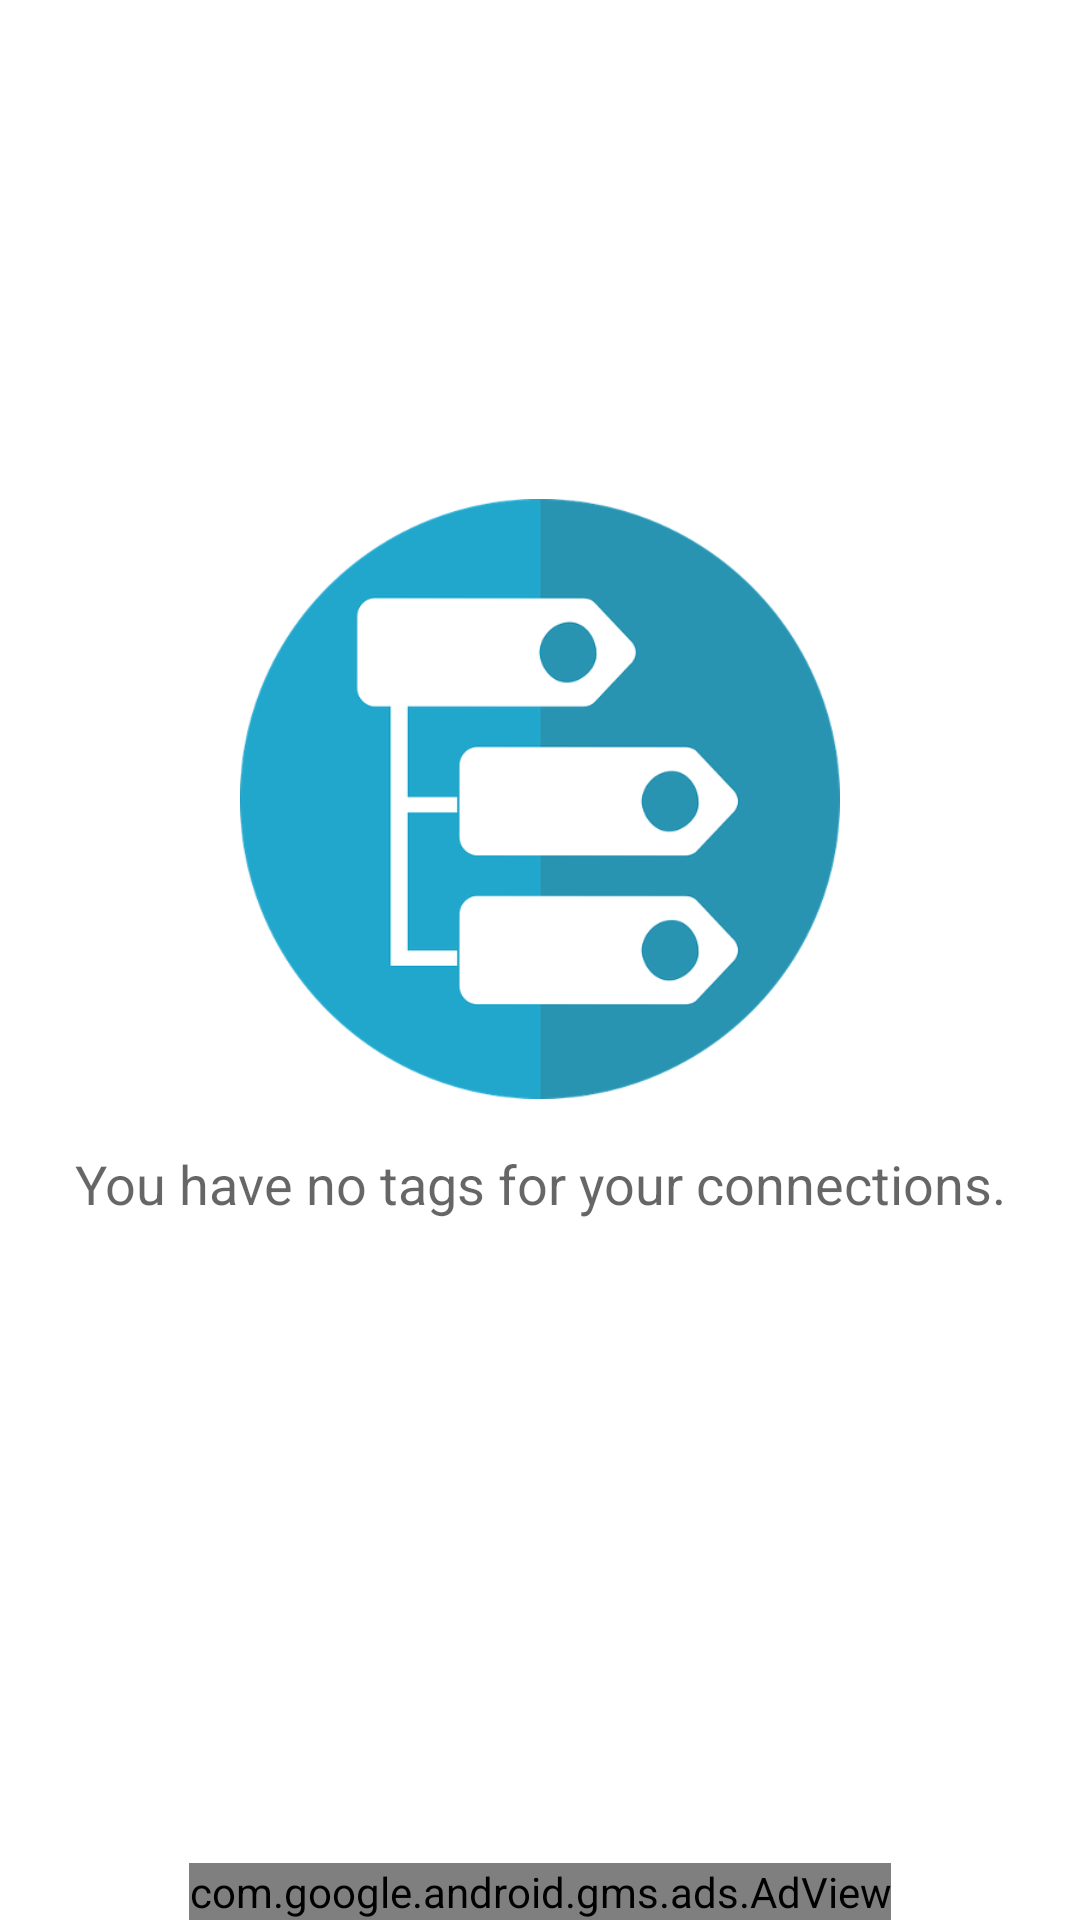

Reconstruct the res/layout file that produces this screen, plus the resources it refers to.
<!-- AndroidManifest.xml: activity theme AppTheme -->
<!-- res/layout/activity_tags.xml -->
<?xml version="1.0" encoding="utf-8"?>
<RelativeLayout xmlns:android="http://schemas.android.com/apk/res/android"
    xmlns:ads="http://schemas.android.com/apk/res-auto"
    xmlns:tools="http://schemas.android.com/tools"
    android:layout_width="match_parent"
    android:layout_height="match_parent"
    android:orientation="vertical"
    android:fitsSystemWindows="true">

    <LinearLayout
        android:id="@+id/empty_view"
        android:layout_width="match_parent"
        android:layout_height="match_parent"
        android:layout_above="@id/adView"
        android:gravity="center"
        android:orientation="vertical"
        android:paddingStart="@dimen/margin_24dp"
        android:paddingEnd="@dimen/margin_24dp"
        android:paddingBottom="@dimen/margin_48dp">

        <ImageView
            android:layout_width="@dimen/empty_view_image_size"
            android:layout_height="@dimen/empty_view_image_size"
            android:contentDescription="@string/image_shown_for_no_tags"
            android:src="@drawable/tags" />

        <TextView
            android:id="@+id/empty_tags_tv"
            android:layout_width="wrap_content"
            android:layout_height="wrap_content"
            android:layout_gravity="center"
            android:gravity="center"
            android:paddingTop="@dimen/margin_16dp"
            android:text="You have no tags for your connections."
            android:textAppearance="@style/TextAppearance.AppCompat.Medium" />

    </LinearLayout>

    <androidx.recyclerview.widget.RecyclerView
        android:id="@+id/all_tags_recyclerview"
        android:layout_width="match_parent"
        android:layout_height="match_parent"
        android:layout_above="@id/adView"
        tools:context="me.anky.connectid.tags.TagsActivity" />

    <com.google.android.gms.ads.AdView
        android:id="@+id/adView"
        android:layout_width="wrap_content"
        android:layout_height="wrap_content"
        android:layout_alignParentBottom="true"
        android:layout_centerHorizontal="true"
        ads:adSize="BANNER"
        ads:adUnitId="@string/ad_unit_id_banner" />

</RelativeLayout>
<!-- resources referenced by this layout -->
<resources>
  <dimen name="empty_view_image_size">200dp</dimen>
  <dimen name="margin_16dp">16dp</dimen>
  <dimen name="margin_24dp">24dp</dimen>
  <dimen name="margin_48dp">48dp</dimen>
  <!-- drawable tags: png bitmap (drawable, 42995 bytes) -->
  <string name="ad_unit_id_banner">ca-app-pub-5943597081127232/3001666575</string>
  <string name="image_shown_for_no_tags">image shown when there are no tags.</string>
  <style name="AppTheme" parent="Theme.MaterialComponents.Light.DarkActionBar">
          
          <item name="colorPrimary">@color/colorPrimary</item>
          <item name="colorPrimaryDark">@color/colorPrimaryDark</item>
          <item name="colorAccent">@color/colorAccent</item>
          <item name="colorSecondary">@color/colorAccent</item>
          <item name="android:statusBarColor">@color/colorPrimaryDark</item>
          <item name="actionBarStyle">@style/AppActionBar</item>
          <item name="actionMenuTextColor">@android:color/white</item>
      </style>
  <color name="colorPrimary">#1193d2</color>
  <color name="colorPrimaryDark">#007ab6</color>
  <color name="colorAccent">#007ab6</color>
  <style name="AppActionBar" parent="Widget.AppCompat.ActionBar.Solid">
          <item name="background">@color/colorPrimary</item>
          <item name="titleTextStyle">@style/AppActionBarTitle</item>
      </style>
  <style name="AppActionBarTitle" parent="TextAppearance.AppCompat.Widget.ActionBar.Title">
          <item name="android:textColor">@android:color/white</item>
      </style>
</resources>
